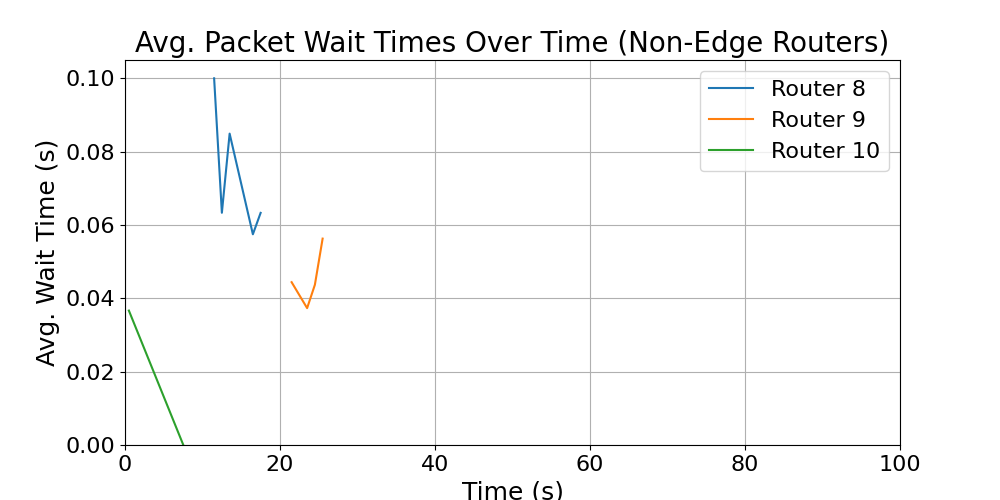

The table this chart was drawn from, first rows:
time_bin_mid, avg_wait_time
0.5, 0.03665
7.5, 0.00013
